pico-8 play session: no input (idle), after a click and taps of 🅾, ❎, 🅾+❎, 🅾 in the second before t = 0

[t = 6 s] idle ~6s (no d-pad/buttons)
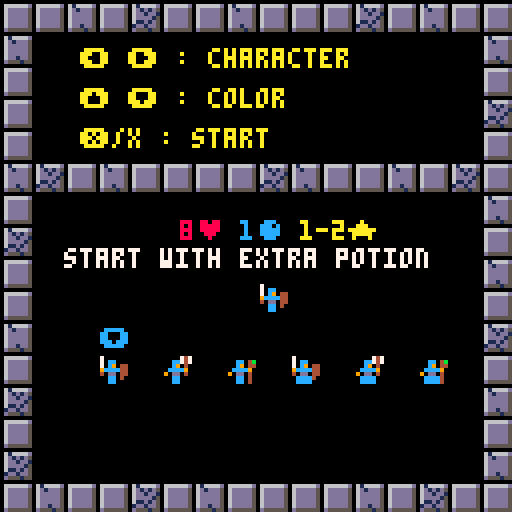
[t = 8 s] idle ~8s (no d-pad/buttons)
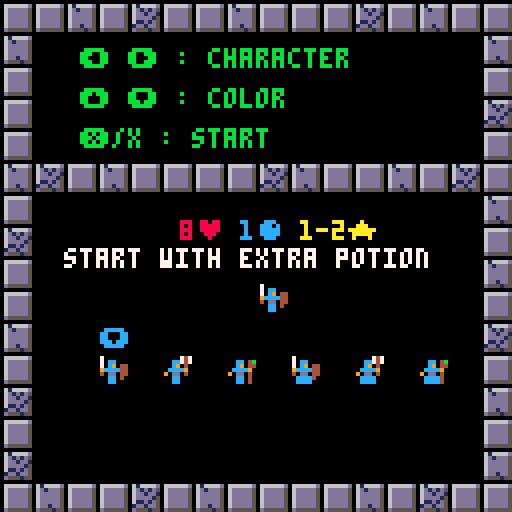

pico-8 cartridge
version 18
__lua__
-- fractured rogue  v1.0
-- by xanthus1@gmail.com

char = ' 0123456789abcdefghijklmnopqrstuvwxyz'..
	'♥:!+★▒⬅️🅾️?∧░%()⬆️⬇️➡️●🅾️❎-.\\⧗'

function lwrds(addr)
	wrd={}
	repeat
		local s=""
		local c=""
  repeat
 		s=s..c
 		c=sub(char,peek(addr),peek(addr))
 		addr+=1
 	until c=='∧' or c=='░'
 	add(wrd,s)
 until c=='░'
end

lwrds(0x1a00)
e_stats={}
for i=48,76 do
	e_stats[i]={}
	for j=1,6 do
		e_stats[i][j]=wrd[(i-48)*6+j]
	end
end
-- ranged enem 2nd spr
e_stats[92]=e_stats[76]
e_stats[80]=e_stats[54]

lwrds(0x3b00)
c_stats={}
num_items=25
for i=0,num_items do
	c_stats[i+1]={}
	for j=1,10 do
		c_stats[i+1][j]=wrd[i*10+j]
	end
end 

-- pallet
pals={}
for i=0,7 do
	pals[i+1]={}
	for j=0,2 do
		pals[i+1][j+1]=peek(0x008+i*64+j)	
	end
end

-- area defs
area_loc = 0x00c+3*64
areas = {}
for i=0,10 do
	areas[i+1]={}
	for j=0,3 do
		areas[i+1][j+1]=peek(area_loc+i*64+j)
	end
end

msgcolors={ 
		★=10,
		●=12,
		✽=14,
		🅾️=12,
		♥=8}
msgcolors["!"]=8

st_start=0
st_start_sel=1
st_game=2
st_menu=3
st_wait_dir=5
st_wait_sel=6
st_dead=7
st_end=8
state = st_start
actions = {}

wipe_screeny=0

dirs = {}
function makedir(v,x,y)
	d={}
	d.v=v
	d.x=x
	d.y=y
	add(dirs,d)
end
local l = makedir(0,-1,0)
local r = makedir(1,1,0)
local d = makedir(2,0,1)
local u = makedir(3,0,-1)

cartdata("xanthus_fractured_rogue")
hi=dget(0)

function _init()
	sfx(-1)
	music(1)
	state = st_start 
	wipe_screeny=0
	p1 = nil 
	objs = {}
	enems = {}
	items = {}
	efx = {}
	init_items()
	init_items2()
	near={}
	t=0
	ht=1 -- height timer (bob)
	score = 0
	board = {}
	area = 0
	brd_timer = 0
	msg = {"","","",""}
	loot=2
				
	menu=0
	choice=1
	choice_offset=1
	choices={}
	sub_menus={}
	my_items={}
	my_skills={}
	
	pstats_txt={
			{8,1,"1-2"},
			{7,2,"1-3"},
			{5,4,"1"}}
			
	skills = {12,13,14,15,26,27,28,29,30,31,40,41,42,43,44,45,46,81,82,85,86,87,88}
	add(sub_menus,my_skills)
	add(sub_menus,my_items)
	local c = {}
	c.text="close (z/🅾️)"
	c.mana=0
	c.utext=""
	c.num=-1
	c.cd=0
	c.maxcd=0
	c.act=function() end
	add_item(c)
	add_skill(c)
end

function init_game()
	t=0
	gen_board()
	make_player()
		
	-- update enem stats
	update_near()
	
	-- start w/ pot 
	local i = make_item(p1.x,p1.y,9)
	i.act()
	if(p_sel==1) i.act()
	i.die()

	-- wiz
	spells = {26,29,30,41,45,46}
	if p1.spr%16==2 then
		local rndspell=spells[ceil(rnd(#spells))]
		del(skills,rndspell) 
		local i = make_item(p1.x,p1.y,rndspell)
		i.act()
		i.die()	
	end
		
	msg[4] = "z/🅾️- open/close menu"
	msg[3] = "x/❎- wait 1⧗/select"
	msg[2] = "!escape the fractured!"
	msg[1] = "!dimension: start!"
end

function _update()
	if wipe_screeny>0 then
		wipe_screeny+=8
	end
	
	-- current choice selection
	local ch = choices[choice]
	
	if state==st_end then
		if btnp(5) and wipe_screeny==0 then
			wipe_screeny=1
		end		
		if wipe_screeny>=168 then
			state=st_start
			if score>hi then
				dset(0,score)
				hi=score
			end
			_init()
			wipe_screeny=0
			return
		end
		return
	end
	-- process actions/efx
	if(#efx>0 and p1.act) then
		p1.d=2
		return
	end
	if (p1!=nil) p1.d=max(p1.d-1,0)
	if p1 and p1.hp>0 then
 	for a in all(actions) do
   a()
 		del(actions,a)
		 return
 	end
 end
 
		
	-- hit button to start
	if state==st_start then
		if btnp(5) and wipe_screeny==0 then
			sfx(2)
			wipe_screeny=1
		end		
		if wipe_screeny>=168 then
			state=st_start_sel
			p_sel=1
			p_pal=1
			wipe_screeny=0
			return
		end
		return
	end
	
	-- select character
	if state==st_start_sel then
		if(btnp(0)) p_sel=max(1,p_sel-1) sfx(0)
		if(btnp(1)) p_sel=min(6,p_sel+1) sfx(0)
		if(btnp(2)) p_pal=max(1,p_pal-1) sfx(0)
		if(btnp(3)) p_pal=min(#pals,p_pal+1) sfx(0)
		if btnp(5) and wipe_screeny==0 then
			sfx(2)
			wipe_screeny=1
		end		
		if wipe_screeny>=168 then
			state=st_game
			music(0)
			init_game()
			wipe_screeny=0
			return
		end
		return
	end
	
	if state==st_wait_dir then
		-- loop until direction chosen
		local dir = -1
		if(btnp(0)) dir=0
		if(btnp(1)) dir=1
		if(btnp(2)) dir=2
		if(btnp(3)) dir=3
		if btnp(4) then
			state=st_game
			cancel()
			return
		end

		-- if direction chosen, do
		-- skill function
		if dir!=-1	then
			if inter(dir) then			
				p1.d=15
				if(ch.num==0) del(my_items,ch)
			end
			state=st_game
			inter=nil
		end
	end
	
	if state==st_wait_sel then
  if tgt==nil then
  	tgt={}
  	tgt.x=p1.x
  	tgt.y=p1.y
  	
  	-- make efx 
   tgt.efx=make_efx(p1.x,p1.y,140,4,true)
  end
  
  -- keep tgt in range
  local prev_x=tgt.x
  local prev_y=tgt.y
		if(btnp(0)) tgt.x=bound(prev_x-1)
		if(btnp(1)) tgt.x=bound(prev_x+1)
		if(btnp(2)) tgt.y=bound(prev_y-1)
		if(btnp(3)) tgt.y=bound(prev_y+1)
		if(abs(tgt.x-p1.x)+abs(tgt.y-p1.y)>sel_range) then
			tgt.x=prev_x
			tgt.y=prev_y
			message("! outside of range:"..sel_range)
		end
		
		tgt.efx.x=tgt.x
		tgt.efx.y=tgt.y
		if btnp(5) then
			-- only move on if successful
			-- selection
			if inter(tgt) then
				p1.d=15
				if(ch.num==0) del(my_items,ch)
				state=st_game
				inter=nil
				del(efx,tgt.efx)
				tgt=nil
			end
		end
		if btnp(4) then
			state=st_game
			p1.d=15
			inter=nil
			del(efx,tgt.efx)
			tgt=nil
			cancel()
			return
		end	
	end
	
	if state==st_game then
		for o in all(objs) do
			o.u()
		end
		
		-- open menu
 	if btnp(4) then
 		menu=1
 		state=st_menu
 		choices=my_skills
 		choice=1
 		choice_offset=1
 		return
 	end	
 	if p1.hp<=0 then
 		message("! you died !")
 		actions = {}
 		state=st_dead
			deadcirc=1
 		p1.die()
 		music(-1)
 		sfx(22)
 	end
	end
	
	if state==st_menu then
		menu_update()
		-- close menu
 	if btnp(4) then
 		state=st_game
 		menu=0
 	end	
	end
	
	if state==st_dead then
		if btnp(5) and wipe_screeny==0 and deadcirc>=40 then
			wipe_screeny=1
		end		
		if wipe_screeny>=168 then
			state=st_start
			if score>hi then
				dset(0,score)
				hi=score
			end
			_init()
			wipe_screeny=0
			return
		end
		return
	end

end

function menu_update()	
	-- up
	if btnp(2) then
		choice-=1
		
		-- loop to bottom
		if(choice<1) choice=#choices
	end
	-- down
	if btnp(3) then
		choice+=1
		
		--loop to top
		if(choice>#choices) choice=1
	end
	
	-- changing menu left/right
	if btnp(0) then
	 menu=1
	 choices = sub_menus[menu]
	 choice=1
	end
	if btnp(1) then
		menu=2
	 choices = sub_menus[menu]
		choice=1
	end
	if choice>choice_offset+3 then
		choice_offset+=1
	end
	if choice<choice_offset then
		choice_offset-=1
	end
	
	if btnp(5) then
		-- do action based on selection
		-- check cooldown	
		if ch.cd>0 then
			sfx(5)
		else
			use(ch)
			
			menu = 0
			-- if state wasn't changed by 
			-- skill, go back to game
			if state==st_menu then
				state=st_game		
			end
		end
	end
end

function _draw()
	if(state<st_game or state>st_dead) cls()

	if state==st_start then
		map()
		t+=1
		print("fractured rogue",33,15,7+(t%28)/4)
		print("❎ to start",46,85)
		print("hiscore:"..hi,46,110)

		for i=0,1 do
			spr(23+t%16/8,20+77*i,13)		
		end
		
		for i=2,13 do
			camera(4,sin(t%60/60+i/13)*2.5)
			map(i,16,i*8,40,1,10)
		end	
		camera()
	end
	if state==st_start_sel then
		map(32,0,0,0,16,16,0x1)
		t+=1
		print("⬅️ ➡️ : character",20,12,7+(t%28)/4)
		print("⬆️ ⬇️ : color",20,22)
		print("❎/x : start",20,32)
			
		local p =(p_sel-1)%3+1
		local s ={"♥","●","★"}
		for i=1,3 do
			print(pstats_txt[p][i]..s[i],30+i*15,55,msgcolors[s[i]])
		end
		if p_pal!=1 then
			for i=1,3 do
				pal(pals[1][i],pals[p_pal][i])
			end		
		end

		if(p==1) start_txt="start with extra potion"
		if(p==2) start_txt=""
		if(p==3) start_txt="start with random spell"
		
		print(start_txt,16,62,7)

		print("⬇️",9+p_sel*16,82,12)
		spr(ceil(p_sel/3)*16+(p_sel-1)%3,64,70)
		map(32,0,0,0,16,16,0x2)
		pal()
	end
	if state==st_end then
		print("you have escaped the",15,40,7)
		print("fractured dimension!",25,47,7)
		map(16,0)
		print("press ❎ to play again",15,90)
	end	
	
	if state>st_start_sel and state<st_end then
		draw_board()
		for o in all(objs) do
			draw_obj(o)
 	end
 	
 	for e in all(efx) do
 		draw_efx(e)
 		e.u()
 	end
 	
 	if menu>0 then
 		draw_menu()
 	end

		-- blinking arrows
 	if state==st_wait_dir then
			if ht%20/10>1 then
				for d in all(dirs) do
					for i=1,sel_range do
						spr(109+d.x+d.y*16,(bound(p1.x+i*d.x))*8,(bound(p1.y+i*d.y))*8)
					end
				end
			end
		end
	end
	
	if deadcirc and deadcirc<40 then
		circ(p1.x*8+4,p1.y*8+4,deadcirc/2,8)
		deadcirc+=1
 end
	
	if wipe_screeny>0 then
		for i=0,128 do
			if i<wipe_screeny then
				rectfill(60-i/2,60-i/2,68+i/2,68+i/2,14)
				rectfill(64-i/2,64-i/2,64+i/2,64+i/2,0)
			end
		end
	end
end

function draw_menu()
	rectfill(0,64,128,128,9)
	rectfill(2,66,125,125,0)
	
	print(">",4,61+(choice-choice_offset+1)*8,3)
	
	for i=choice_offset,min(choice_offset+5,#choices) do
		local ch = choices[i]
		spr(ch.spr,9,61+(i-choice_offset+1)*8-2)
		
		local choicecolor=7
		if ch.cd>0 or p1.mana<ch.mana	then
			choicecolor=8
		end

		local txt = ch.text
		if(ch.dmg and ch.dmg>0) txt=txt.." ★1-"..ch.dmg
		if(ch.mana>0) txt=txt.." ●"..ch.mana
		if(ch.maxcd>0) txt=txt.." cd:"..ch.maxcd
		if(ch.num>0) txt=txt.." ("..ch.num..")"
		print(txt,18,61+(i-choice_offset+1)*8,choicecolor)
	end
	ch = choices[choice]
	if ch.descr then
		rectfill(0,54,128,63,3)
		print(ch.descr,2,57,7)
	end
	if ch.cd>0 then
		rectfill(0,44,128,53,8)
		print("cooldown: "..ch.cd.."⧗",2,47,7)
	end
	
	-- different sub menus
	local item_txt = "items"
	local item_clr = 7
	local skill_txt = "skills"
	local skill_clr = 7
	if menu==1 then
		skill_txt = ">skills"
		skill_clr = 11
	end
	if menu==2 then
		item_txt = ">items"
		item_clr = 11
	end
	
	line(0,116,128,116,10)
	print(skill_txt,10,119,skill_clr)
	print(item_txt,54,119,item_clr)
end

function draw_board() 
	rectfill(96,0,128,128,0)
	rectfill(0,96,96,128,0)
	color(7)
	print("score:",99,2,7)
	print(score,99,9,7) 
	print("area "..area,99,18,7)
	print("lvl  "..p1.lvl,99,25,7)
	print("xp ",99,32,7)
	rectfill(108,33,123,35,1)
	rectfill(109,34,(p1.xp/(p1.lvl*2+3))*14+109,34,11)
	print("♥:"..p1.hp.."/"..p1.maxhp,97,41,8)	
	print("●:"..p1.mana.."/"..p1.maxmana,97,49,12)	
	print(d_rng(p1.dmg),97,57,10)	
	
	-- message area
	print(">",3,120,3)
	-- change based on message 
	for i=1,4 do
		local c=msgcolors[sub(msg[i],0,1)]
		-- if colors were not found
		-- change to white
		if(c==nil) c=7
		local xoff=5
		if(i==1) xoff=8
		print(msg[i],xoff,127-7*i,c)
	end	
	
	-- seperator line
	line(97,65,128,65,2)
	-- show nearby enem stats	
	for i=1,#near do
		local dy=(i-1)*18
		spr(near[i].spr,99,68+dy)
		print("♥:"..near[i].hp,108,69+dy,8)
		print(d_rng(near[i].dmg),99,78+dy,10)			
	end

	-- blue bg, black lines
	t+=2
	ht=(ht+1)%40
	if(t==9) t=0
	if(t==8) t=1
	for i=0,11 do
		line(i*8+t,0,i*8+t,95,1)
		line(0,i*8+t,95,i*8+t,1)
	end
	color(0)
	for i=0,11 do
		line(i*8,0,i*8,96)
		line(0,i*8,96,i*8)
	end	

	for i=0,12 do
		for j=0,12 do
			local y=j*8
			local x=i*8
			local b = board[j][i]
			-- bpit
			if b==1 then
				rectfill(x,y,x+8,y+8,1)
			else
				--blank
				if b==2 then
					rectfill(x,y,x+8,y+8,0)
				else
					--fire / water
					if b==5 or b==20 then
						spr(b,x+1-flr(ht/20),y,1,1,ht/20<1)
					else
						spr(board[j][i],x,y)
					end
				end
			end
		end
	end
end

function brd()
	return board[j][i]
end

function draw_obj(o)
	palt(0,true)	
	-- alt skins for player
	if o==p1 and p_pal!=1 then
		for i=1,3 do
			pal(pals[1][i],pals[p_pal][i])
		end
		spr(o.spr,o.x*8,o.y*8+ht/20)
		pal()
	else
		spr(o.spr,o.x*8,o.y*8+ht/20)
	end
end

function draw_efx(e)
	spr(e.spr,e.x*8,e.y*8,1,1)
end

function d_rng(d)
	if(d<=1) return "★:"..d
	return "★:1-"..d
end

function cancel()
	if(ch.num>-1) ch.num+=1
	ch.cd=0
	p1.mana+=ch.mana
	message("!cancelled")
end
-->8
-- make functions
-- defines objects

function make_player()
	p1 = make_obj()
	rndxy(0)
	p1.x=xx
	p1.y=yy
	p1.name = "you"
	p1.spr=ceil(p_sel/3)*16+(p_sel-1)%3
	rndxy(0)
	p1.maxhp=7
	p1.maxmana=2
	p1.dmg=3
	p1.lvl=1
	p1.xp=0
	p1.act=false
	p1.d=0
	p1.delay=0
	
	p1.efx(192,12)
	if p1.spr%16==2 then
		p1.maxmana=4
		p1.maxhp=5
		p1.dmg=1
	end
	if p1.spr%16==0 then
		p1.maxmana=1
		p1.maxhp=8
		p1.dmg=2
	end
	p1.hp=p1.maxhp
	p1.mana=p1.maxmana
	 	
	p1.u = function()
		p1.act=false
		-- movement
		nx = p1.x
		ny = p1.y
		if p1.delay>0 then -- delayed by web/swim
			enem_act()
			p1.delay-=1
			return
		end
		if p1.d>0 then -- input delay
			return
		end
		if btn(0) then
			nx= p1.x-1
		end
		if btn(1) then
			nx =p1.x+1
		end
		
		-- only move one dir
		if nx==p1.x  then
			if btn(2) then
				ny = p1.y-1
			end
			if btn(3) then
				ny = p1.y+1
			end
		end
					
		-- stand still
		if btnp(5) then
			sfx(0)
			message("wait 1⧗")
			enem_act()
			return 
		end
		
		-- no movement
		if nx==p1.x and ny==p1.y then
			p1.act=false
			return
		else
			p1.d=7
		end
				
		-- enemy collision
		local e = check_enemy(nx,ny)
		if e then
			-- don't move, attack!
			p1.act=true
			nx=p1.x
			ny=p1.y
			local dmg = rnddmg(p1.dmg)
			message("you hit "..e.name.." "..dmg.."♥")
			e.efx(128)
			hurt(e,dmg)		
		else				
			-- move 
			p1.act = mov_obj(nx,ny,p1)
		end
			
		-- enems act
		if p1.act then
			sfx(0)
			enem_act()
		end	
	end
	
	p1.addxp = function(xp)
		p1.xp+=xp
		message("gained "..xp.." xp!")
		
		-- level up
		if p1.xp/(p1.lvl*2+3)>=1 then
 		p1.xp-=p1.lvl*2+3
 		p1.lvl+=1
 		p1.maxhp+=1
   heal(p1,99)
 		-- mana on even levels
 		if(p1.lvl%2==0) p1.maxmana+=1
			charge(p1,99)
			
			-- increase dmg on odd
			if(p1.lvl%2==1) p1.dmg+=1
			message("★ you leveled up! ★")
		end
	end
end

function make_enemy(x,y,ty)
	local e = make_obj()
	if x!=nil then
		e.x=x
	 e.y=y
	end
	e.spr=48+flr(rnd(29))
	if ty then
		e.spr=ty
	end
	
	local s=e_stats[e.spr]

 e.name = s[1]
 e.hp=tonum(s[2])
 e.dmg=tonum(s[3])
 e.spd= tonum(s[4])
 e.xp=tonum(s[5])
 --e.tier = tonum(s[6]) 
 
 e.delay=0
 
 e.special = function() end 
 e.special2 = function() end 
 
	local name = e.name 
 if name=="spider" or name=="widow" then
 	e.special = function()
 		-- web
 		if(flr(rnd(2))==0 and board[e.y][e.x]==0) board[e.y][e.x]=6
 	end
 end
 if name=="demon" or name=="dragon" or e.name=="elemental" then
		e.burn=false
		e.special_t = 0
 	e.special = function()
 		-- fire / 5⧗
 		e.special_t+=1
 		if e.special_t>=5 and board[e.y][e.x]!=20 then
				board[e.y][e.x]=5
 		 e.special_t=0
 		end
 	end
 end
 if name=="cultist" then
 	e.special_t=0
 	e.special = function()
 		-- portal after 13⧗
 		if e.special_t<13 then
 			e.special_t+=1
 			if e.special_t==12 then
					message("✽ cultist opened portal")
 				make_spawner(e.x,e.y)
 			end
 		end
 	end
 end

 if name=="knight" then
 	e.def+=.15
 end
 
 -- stats for ranged enems
 e_stats["wizard"]={6,5,3,"bolted",80,54}
 e_stats["archer"]={2,5,2,"shot",92,76}
	local stats = e_stats[name]
 if stats then
 	e.special_t=stats[1] -- starts with blast
 	e.special= function()
 		-- shoot freq
 		if e.special_t<stats[1] then
 			e.special_t+=1
 		end
 		if e.special_t==stats[1] then
 			e.spr=stats[6]
 			if (e.x==p1.x or e.y==p1.y)
 				and get_dist(e,p1)>1 and  get_dist(e,p1)<=stats[2] then

					-- see if there is a wall in the way
					-- get direction
					local di=-1
					for d in all(dirs) do
						if sgnz(e.x-p1.x)==d.x 
							and sgnz(p1.y-e.y)==d.y then
							di=d.v
						end
					end

     local t = ranged(p1,e,di,stats[2])

    	if t!=nil and t.name==e.name then
						local d = rnddmg(stats[3])
						message(e.name.." "..stats[4].." you "..d.."♥")
						sfx(10)
						e.efx(136)
      p1.efx(160)
						hurt(p1,d) 
						e.spr=stats[5]
						e.special_t=0   	
						e.delay = 1 
    	end
 			end
 		end
 	end
 end
 if name=="cold slime" then
 	e.special_t = 1
 	e.special2 = function()
 		-- when hit by slime, frozen 1 turn
 		if e.special_t==1 and abs(e.x-p1.x)+abs(e.y-p1.y)<=1 then
 			p1.delay+=1 -- turn
 			p1.d=15 -- input delay
 			message("! frozen 1⧗ by slime")
 			e.special_t=0
 			p1.act=true
 		else
 			e.special_t=1
 		end
 	end
 end
 if name=="bat" or name=="fury bat" then
 	e.fly=true
 end
	if name=="ghost"or name=="banshee" then
		e.fly=true
		e.thru=true
	end
	if(name=="miner") e.thru=true
			
	e.act = function()				
		if e.delay>0 then
			e.delay-=1
			return
		end
		
		-- special actions
		e.special()
		
		-- delay can also be set
		-- during special
		if e.delay>0 then
			e.delay-=1
			return
		end
		
		-- attack when close enough
		local dx = abs(e.x-p1.x)
		local dy = abs(e.y-p1.y)
		
		if dx+dy==1 then
			-- attacking]
			local dmg = rnddmg(e.dmg)
			message(e.name.." hit you "..dmg.."♥")
			hurt(p1,dmg)
			p1.efx(160)
			e.special2()
		else	
			-- movement
			local step = path(e.x,e.y,p1.x,p1.y,e.fly,e.thru,e.burn)
				
			-- if no path valid path found
			-- try thru walls
			if e.x==step.x and e.y==step.y then
				step = path(e.x,e.y,p1.x,p1.y,fly,true)
			end
			-- miner move
			if e.name=="miner" and check_wall(step.x,step.y) then
				-- mine, don't move thru
				hit_wall(step.x,step.y,10)
			end
				
			mov_obj(step.x,step.y,e)			
			
		end
	end
		
	e.die = function()
		del(enems,e)
		del(objs,e)
		score+=100
		message(e.name.." killed")
		
		-- adds xp = (hp+dmg)/4
		p1.addxp(e.xp)
		e.efx(132)
		
		do_loot(e.x,e.y,1)
	end

	add(enems,e)
	return e
end

function make_item(x,y,s)
	local i = {}
	if x==nil then
		rndxy(0)
		x=xx
		y=yy
	end
	
	-- make a copy of the object
	tablecopy(item_list[s],i)
	
 i.u = function() end
	i.x=x
	i.y=y
	
	i.die = function()
		del(items,i)
		del(objs,i)
	end
	
	add(items,i)
	add(objs,i)
	
	return i 
end

function make_portal(x,y)
	local p = make_obj()
	p.x=x
	p.y=y
	p.t=0
	p.spr=7
	p.efx(136)
	
	p.act = function()
		if area==10 then
			music(1)
			state=st_end
			p1.act=false
			return
		end
		gen_board()
		
		-- update nearest enemy stats
 	update_near()
		p1.addxp(2)
		sfx(3)
		message("entered area: "..area)
		p1.x=x
		p1.y=y
		board[y][x]=0 -- land on blank
		
		-- delay enems 1 turn on new board
		for e in all(enems) do
			e.delay=1
		end
	end	
	
	p.u = function()
		p.t+=1
		p.spr=7+(p.t%20)/10
	end
	
	add(items,p)
	
	message("🅾️ exit portal opened!")
end

function make_spawner(x,y)
	local p = make_obj()
	p.x=x
	p.y=y
	p.t=0
	p.name="enemy portal"
	p.delay=10
	p.spr=23
	p.efx(176)
	
	-- needed for near stats
	p.hp=1
	p.dmg=0
	
	p.act = function()
		p.delay-=1
		if p.delay==0 then
			local e = make_enemy(p.x,p.y)
			update_near()
			p.die()
		end
	end	
		
	p.u = function()
		p.t+=1
		p.spr=23+(p.t%20)/10
	end
	
	p.die = function()		
		del(enems,p)
		del(objs,p)
		rndxy(0)
		make_spawner(xx,yy)
		
		if(p.hp<=0)	do_loot(p.x,p.y,1)
	end
	
	add(enems,p)
	
	message("✽ enemy portal opening")
end

function make_obj()
 local o = {}
 o.hp=0
 o.maxhp=0
 o.mana=0
 o.maxmana=0
 
 o.def=.05 -- 5% block 
 o.burn=true
 o.fly=false
 o.thru=false
 o.swim=false
 
 -- blank update by default
 o.u = function()
 end
   
 -- simple 4 frame efx
 o.efx = function(e,l,loop)
 	if(loop==nil) loop=false
 	if l==nil then
 		return make_efx(o.x,o.y,e,4,loop)
 	else
 		return make_efx(o.x,o.y,e,l,loop)
 	end
 end
  
 o.die = function()
 	del(objs,o)
 end
 
 add(objs,o)
	return o 
end

function make_efx(x,y,s,l,loop)
	local e = {}
	if(loop==nil) loop=false
	e.start=s -- starting 
	e.spr=s -- current
	e.len=s+l -- ending sprite
	e.t=0
	e.spd=1
	e.x=x
	e.y=y
	
	e.dir=false
	if(p1.x>e.x) e.dir=true
	
	e.u = function()
		-- increase timer
		e.t+=1
			
		-- increase frame based on spd
		if e.t>e.spd then
			e.t=0
			e.spr+=1
			
			-- if reached last frame, end
			if e.spr>=e.len then
				if loop then
					e.spr=e.start
				else	
					e.die()
				end
			end
		end
	end
	
	e.die = function()
		del(efx,e)
	end
	
	add(efx,e)
	return e
end

heal = function(o,h)
 	o.hp=min(o.maxhp,o.hp+h)
end

charge = function(o,m)
 	o.mana=min(o.maxmana,o.mana+m)
end


-->8
-- check functions for board

function check_wall(x,y)
	if (not check_bounds(x,y)) return false
	
	local v = board[y][x]
	return (v>=35 and v<=39)
		or (v>=112 and v<=116)
end

function check_bounds(x,y)
	return(bound(x)==x and bound(y)==y)
end

function check_pit(x,y)
	-- no pit out of bounds
	if not check_bounds(x,y) then
		return false
	end
	
	return board[y][x]==2
end


function check_item(x,y)
	local list={}
	for i in all(items) do
		if i.x==x and i.y==y then
			add(list,i)
		end
	end
	return list
end

function check_fire(x,y)
	if(bound(x)!=x or bound(y)!=y) return false
	return board[y][x]==5
end

function check_enemy(x,y)
	for e in all(enems) do
		if e.x==x and e.y==y 
			and e.spr!=25 and e.spr!=26 then
			-- spawners dont count
			return e
		end
	end	
	return nil
end

function check_free(x,y)
	return board[y][x]==0 and
		not check_enemy(x,y) and
		#check_item(x,y)==0 
end
-->8
-- helper functions
function dxdy_from_dir(dir)
	for d in all(dirs) do
		if d.v==dir then
			dx=d.x
			dy=d.y*-1
		end
	end
end

-- returns p with x/y coords
function path(sx,sy,ex,ey,fly,thru,burn)
	-- start with curr sq
	-- make a-star grid
	local q = {} -- queue
	local st = {} -- starting square
	
	local effort = 0
	
	st.x=sx
	st.y=sy
	st.h=abs(sx-ex)+abs(sy-ey) -- heuristic
	local astar={}
	for i=0,12 do
		astar[i]={}
		for j=0,12 do
			astar[i][j]=999
		end
	end
	astar[sy][sx]=0
	add(q,st)
	
	-- loop to fill astar grid
	while #q!=0 do
		-- give up after 10 checks
		effort+=1
		if(effort==10) return st
		
  -- dequeue 
		local n = q[1]
		del(q,n)
		
		--check in 4 directions
		-- add valid nodes
		
		-- cycle to vary first direction
		add(dirs,dirs[1])
		del(dirs,dirs[1])
		for d in all(dirs) do
			local sq ={}
			sq.x=n.x+d.x
			sq.y=n.y+d.y
			sq.h=abs(ex-sq.x)+abs(ey-sq.y)
			sq.prev=n
			
			local x=sq.x
			local y=sq.y
			
			-- if we found end, return
			-- the first step 
			if x==ex and y==ey then
				-- loop to find first step
				local sq_first_step = {}
				while sq.prev!=nil do
					sq_first_step.x=sq.x
					sq_first_step.y=sq.y
					sq = sq.prev
				end
				return sq_first_step
			end
			if check_bounds(x,y) 
			 and astar[y][x]==999 then
			 -- thru walls / fire 
				if (thru or not (check_wall(x,y) or (burn and board[y][x]==5)))
					and (fly or not check_pit(x,y))
					and not check_enemy(x,y) then					
				
					astar[y][x]=sq.h

					-- add to q (sorted by h)
					enqueue(q,sq)
				end
			end			
		end
	end
	-- didn't find path: return start
	return st
end

function enqueue(q,sq) 
	for i=1,#q do
		if q[i].h>sq.h then
			j = #q+1
			repeat
				q[j]=q[j-1]
				j-=1
			until j==i
			q[i]=sq
			return
		end
	end
	add(q,sq)
end

-- dmg is 1-d
function rnddmg(d)
	if (d==0) return 0
	return flr(rnd(d))+1
end

function enem_act()
	-- player cooldown
	for menu in all(sub_menus) do
		for c in all(menu) do
			if(c.cd>0)	c.cd-=1
		end
	end
	
	-- enemies move
	for e in all(enems) do
		local turns = flr(rnd(e.spd))+1
		for i=1,turns do
			add(actions,e.act)
		end
	end
	
	-- portal / spawner 
	-- appearance
	brd_timer-=1
	rndxy(0)
	if (brd_timer==0) make_portal(xx,yy)
	if(brd_timer==-10) make_spawner(xx,yy)
	
	-- update nearest enemy stats
	update_near()
end


function rndxy(r)
	local rr=12-r
 xx = flr(rnd(rr))
 yy = flr(rnd(rr))
 while not check_free(xx,yy) do
	 xx = flr(rnd(rr))
 	yy = flr(rnd(rr))
 end
end

function rndxy_box(r)
	free=false
	local try=0
	while not free and try!=15 do
		try+=1
		
		rndxy(r)
		free=true
		
		for i=0,2 do
			for j=0,2 do
				if board[yy+i][xx+j]!=0 then
					free=false				
				end
			end
		end
	end
end

function message(s)
	for i=4,2,-1 do
		msg[i]=msg[i-1]
	end
	msg[1]=s
end

function add_item(it)
	sfx(2)
	
	message("★ got "..it.text.."!")
	--update num/text if you already have
	for itt in all(my_items) do
		if itt.spr==it.spr then
			itt.num+=it.num
			it_text_u(itt)
			return
		end
	end
		
	itt={}
	tablecopy(it,itt)
	
	if #my_items==0 then
		add(my_items,itt)
	else
 	-- add to the bottom, above 'close'
 	add(my_items,my_items[#my_items])
  my_items[#my_items-1]=itt
 end
end

function it_text_u(itt) 
	for j=1,#itt.text do
		if sub(itt.text,j,j)=="(" then
			itt.text=sub(itt.text,1,j)..itt.num..")"
			return
		end
	end
end

function add_skill(sk)
	sfx(2)
	sk.cd=0
	
	if #my_skills==0 then
		add(my_skills,sk)
	else	
 	-- add to the bottom, above 'close'
 	add(my_skills,my_skills[#my_skills])
  my_skills[#my_skills-1]=sk
 end
 
 message("★ learned "..sk.text.."!")
end

function update_near()
 -- update stat info
	-- for 3 nearest enemies
	near = {}

	-- add all enems (not portals)
	for e in all(enems) do
		if(e.name!="enemy portal")	add(near,e)
	end
	while #near>3 do
		-- remove furthest
		local far=0
		local remove={}
		for e in all(near) do
			local dist = get_dist(e,p1)
			if dist>far then
				remove=e
				far= dist
			end
		end
		del(near,remove)
	end
end

-- function for ranged targeting
function ranged(source,ignore,dir,range)
	-- hit the closest one only
	close_dist=999
	local closest=nil
	for e in all(enems) do
		-- based on dir
		if (dir==0 and e.y==p1.y and e.x<source.x)
			or (dir==1 and e.y==p1.y and e.x>source.x)
			or (dir==2 and e.x==p1.x and e.y<source.y)
			or (dir==3 and e.x==p1.x and e.y>source.y) then
			local dist = get_dist(e,source)
			if dist<close_dist 
				and dist<=range then
				closest=e
				close_dist=dist
			end
		end				
	end
	
	-- test for walls
	local xx = source.x
	local yy = source.y
	dxdy_from_dir(dir)
	-- loop until range/ out of bounds, you found a wall, or the distance is 
	-- past an enemy you already found 
	while check_bounds(xx,yy) 
		and (abs(xx-source.x)+abs(yy-source.y)<close_dist)
		and (abs(xx-source.x)+abs(yy-source.y)<range) do 
		xx+=dx
		yy+=dy
		if check_wall(xx,yy) then
			closest = make_obj()
			closest.x = xx
			closest.y = yy
			closest.name= get_wall_type(xx,yy)
			closest.hp = 40-board[yy][xx]
			close_dist = get_dist(closest,source)
		end
	end
	
	return closest
end

-- x,y, range
function aoe(x,y,r)
	-- find all targets in range
	-- makes a square.
	local targets = {}
	for e in all(enems) do
		if abs(e.x-x)<=r and abs(e.y-y)<=r then
			add(targets,e)
		end
	end
	
	-- make wall targets
	for i=x-r,x+r do
		for j=y-r,y+r do
			if check_wall(i,j) then
				local wall = make_obj()
				wall.x=i
				wall.y=j
				wall.spr=8
				wall.name="wall"
				add(targets,wall)
				wall.die()
			end
		end
	end
	return targets
end

--returns true on a move/wall attack
function mov_obj(x,y,o)
	-- check for bounds
	if x!=bound(x) or y!=bound(y) then
		return false
	end
	
	-- check for walls
	if check_wall(x,y) and not o.thru then
		local	dmg = rnddmg(o.dmg)
		local wall = get_wall_type(x,y)
		-- text for player
		local destroyed=hit_wall(x,y,dmg)
		if o==p1 then
			if destroyed then
				message("broke "..wall)
			else
				message("you damaged "..wall.." "..dmg.."♥")
			end
		end
		
		make_efx(x,y,128,4)
		return true
	end
	
	-- pit
	if check_pit(x,y) then
		if o!=p1 then
			if not o.fly then
				message(o.name.." fell into pit")
		  hurt(o,999)
		 end
		else
			if not o.fly then
		 	return false
		 end
	 end
	end

	-- clear webs when leaving
	-- if not a spider
	if board[o.y][o.x]==6 and
		o.name!="spider" and
		o.name!="widow" then
		board[o.y][o.x]=0
	end
	
	-- web
	if board[y][x]==6 then
		o.delay=1
		message(o.name.." stuck 1⧗")
	end	
	
	-- move
	o.x=bound(x)
	o.y=bound(y)
		
	-- water/swim
	if not o.fly and board[y][x]==20 then
		if(o==p1)	sfx(4) -- sound for player
		o.delay=1
		message(o.name.." swam 1⧗")
		make_efx(x,y,168,4)
	end
	
	-- fire
	if board[y][x]==5 then
		if o.burn then
			local dmg = rnddmg(2)
			hurt(o,dmg)
			message(o.name.." burned for "..dmg.."♥")
			o.efx(184)
			board[y][x]=0 
		else
			if o.name=="you" then
				heal(p1,2)
				charge(p1,1)
				sfx(2)
				board[y][x]=0 
				message("★ amulet: +2♥ and 1●")
			end
		end
	end
	
 -- item pickup for player
 if o==p1 then
		local itz = check_item(x,y)
		for pickup in all(itz) do
			pickup.act()
			pickup.die()
			o.efx(136)
			-- amulet
			if(pickup.spr==15) p1.burn=false
		end
	end
	
	return true
end

function sgnz(n)
	if(n==0) return 0
	return sgn(n)
end

-- returns true if destroyed
function hit_wall(x,y,d)
	d = min(d,10) -- limit for logic below
	sfx(9)
	local v = board[y][x]
	if (v+d>39 and v+d<112)
		or (v+d>116) then
		board[y][x]=0
		-- ice->water
		if (v+d>116) board[y][x]=20
		return true
	end
	board[y][x]+=d
	return false
end

function bound(n)
	if(n<0) return 0
	if(n>11) return 11
	return n
end

function get_dist(o1,o2)
	return (abs(o1.x-o2.x)+abs(o1.y-o2.y))
end

function do_loot(x,y,l)
	loot-=l
	if loot<=0 and board[y][x]==0 then
		if rnd(1)<.25 and #skills>0 then
			-- 25% chance skill
			local rndskill=skills[ceil(rnd(#skills))]
			del(skills,rndskill) -- remove from game
			make_item(x,y,rndskill)
		else
			--75% potion
			make_item(x,y,9+flr(rnd(3)))
		end
		loot=3
	end
end

function get_wall_type(x,y) 
	if(board[y][x]<=39) return "wall"
	return "ice"
end

function tablecopy(a,b)
	for k,v in pairs(a) do
		b[k]=v
	end
end

hurt = function(o,d)
	if o.name=="wall" or o.name=="ice" then
		hit_wall(o.x,o.y,d)
		sfx(9)
		return
	end
	if rnd(1)<o.def and d!=999 then
		message("★ "..o.name.." blocked!")
		sfx(11)
		return
	end
	sfx(1)
	o.hp=max(0,o.hp-d)
	if o.hp==0 then
		if(o.die) o.die()
	end
end
-->8
-- board generation
function gen_board()
	-- reset
	objs = {}
	enems = {}
	items = {}
	add(objs,p1)
	area+=1
	
	for i=0,12 do
		board[i]={}
		for j=0,12 do
			board[i][j]=0
		end
	end
	
	-- #actions before portal
	brd_timer = 20
	
	--lines
	local j=0
	while j<2 do
	 rndxy(3)
	 for i=0,3 do
	 	board[yy][xx+i]=35
	 end
	 j+=1
	end
  		
	-- boxes
	for i=1,areas[area][1] do
		gen_struct()
	end
	
	-- pits
	for i=1,areas[area][2] do
		gen_box(2,2)
	end
	
	-- water
	for i=1,areas[area][3] do
		gen_box(2,20)
	end

	-- fire
	for i=1,areas[area][4] do
		gen_box(2,5)
	end
	
	-- fire
	rndxy(1)
	board[yy][xx]=5
	 
	-- more enemies later
	local num_enem=flr(area/4)+2
	for i=1,num_enem do
		rndxy(0)
		while check_wall(xx,yy) or
			check_pit(xx,yy) do
			rndxy(0)
		end
		if area==1 then
			make_enemy(xx,yy,flr(rnd(5))+48)
		else
			make_enemy(xx,yy)
		end
	end
	-- gold
	rndxy(0)
	make_item(xx,yy,4)
	--rnd potion odd floors
	if area%2==1 then
		rndxy(0)
		make_item(xx,yy,9+flr(rnd(3)))
	end
	-- rnd skill/3rd area
	if area%3==1 and #skills>0 then 
		rndxy(0)
		local rndskill=skills[ceil(rnd(#skills))]
		del(skills,rndskill) -- remove from game
		make_item(xx,yy,rndskill)
	end	
end

function gen_box(size,ty)
	rndxy_box(size)
	for i=yy,yy+size-1 do
		for j=xx,xx+size-1 do
			board[i][j]=ty
		end
	end
end

function gen_struct()
	rndxy_box(2)

	-- corners
 board[yy][xx]=37
 board[yy][xx+2]=37
 board[yy+2][xx]=37
 board[yy+2][xx+2]=37
 
 -- close one random side
 local x =0
 local y =1
 if flr(rnd(2))==0 then
 	x = 1
 	y = 0
 end 
 if flr(rnd(2))==0 then
 	x+=1
 	y+=1
 end
 board[y+yy][x+xx]=37
end
-->8
-- init items/skills

function init_choice(n)
	local s= c_stats[n]
	local c = {}
	c.cd=0
	c.spr=tonum(s[1])
	c.text=s[2]
	c.descr=s[3]
	c.dmg=tonum(s[4])
	c.mana=tonum(s[5])
	c.maxcd=tonum(s[6])
	c.ranged=sub(s[7],1,1)
	c.range=tonum(sub(s[7],2,2))
	c.num=tonum(s[8])
	c.utext=s[9]
	c.def=tonum(s[10])
	
	c.act2=function() 
		enem_act()
		return true
	end
	
	c.act=function()
		sel_range = c.range
		if c.ranged=="d" then
			state=st_wait_dir
		end
		if c.ranged=="t" then
			state=st_wait_sel
		end
		if c.ranged!="n" then
			-- sel is a dir or tgt point
			inter = function(sel)
				targets= {}
				if c.ranged=="d" then
			 	add(targets,ranged(p1,"t",sel,c.range))
			 else
			 	targets = aoe(sel.x,sel.y,1)
			 end
			
				if c.dmg>0 then
					sfx(1)
 				local dmg
 				if c.dmg=="d" then
 					dmg=p1.dmg
 				else
 				 dmg = rnddmg(c.dmg)
 				end
 				for t in all(targets) do
 					message(c.text.." hit "..t.name.." "..dmg.."♥")
 					hurt(t,dmg) 
 				end
 				if(#targets==0)	message(c.text.." missed")
 			end
 			return c.act2(sel,targets)
			end
		end
	end
	return c
end

-- init items based on
-- data from memory
function init_items()
	item_list ={}
	for i=0,num_items do
		local it= {}
		it.ch = init_choice(i+1)
		it.act = function() --pickup
			ch=it.ch
			if ch.mana<=0 and ch.spr!=27 then
				if ch.def>0 then
					p1.def+=ch.def
				end
				
				add_item(ch)
			else
				add_skill(ch)
			end
		end
		
		it.spr = it.ch.spr
		if(it.ch.mana!=0 or it.ch.spr==27) it.spr=25
		item_list[it.ch.spr] = it
	end
end

-- finalize item actions 
function init_items2()
	-- pots
	item_list[9].ch.act = function()
		heal(p1,4)
  p1.efx(144,6)
		sfx(2)
	end
	item_list[10].ch.act = function()
		charge(p1,2)
		manaefx()			
		sfx(2)			
	end
	item_list[11].ch.act = function()
		heal(p1,2)
		charge(p1,1)
  p1.efx(144,6)
		manaefx()		
		sfx(2)			
	end
	item_list[85].ch.act = function()
		p1.maxhp+=1
		p1.hp=p1.maxhp
  p1.efx(144,6)
		sfx(2)			
	end
	
	-- gold
	local i ={}
	i.spr=4
	i.act = function()
		score+=100
		xpbonus=ceil(area/2)
		message("★ picked up gold +"..xpbonus.." xp")
		p1.xp+=xpbonus
		sfx(2)
	end
	item_list[i.spr]=i
		
	--gust
	item_list[30].ch.act2 = function(dir)
		sfx(1)
		
		local power=3
		
	 closest = ranged(p1,"t",dir,power)
		
		dxdy_from_dir(dir)
		
		if closest!=nil then					
			-- push into hit or until power is gone
			message(closest.name.." pushed")
			power-=abs(closest.x-p1.x)+abs(closest.y-p1.y)-1
			repeat
				mov_obj(closest.x+dx,closest.y+dy,closest)
				power-=1
			until power==0
			closest.delay=1
		else
			-- ending coords if nothing hit
			closest= {}
			closest.x=p1.x+dx*power
			closest.y=p1.y+dy*power
		end
		
		-- clear fire / efx 
		-- p1<-->gust's end
		local gx = p1.x
		local gy = p1.y
		repeat
			gx+=dx
			gy+=dy
			if(check_fire(gx,gy)) board[gy][gx]=0
			make_efx(gx,gy,164,4)
		until gx==closest.x and gy==closest.y
		
		sfx(7) 
		p1.act=true
		enem_act()				
		return true
	end
	
	--freeze
	item_list[46].ch.act2 = function(sel,t)										
		sfx(1)
	 closest = t[1]				
		if closest then						
			message(closest.name.." is frozen 3⧗!")
			
			-- freeze nearby water
			for d in all(dirs) do
				if board[bound(closest.y+d.y)][bound(closest.x+d.x)]==20 then
					board[bound(closest.y+d.y)][bound(closest.x+d.x)]=112
				end
			end
			board[closest.y][closest.x]=112			
			
			closest.delay=3 --2 turns 	
			closest.efx(180)
		else
			message("freeze hit nothing")
		end
		enem_act()
		return true
	end
	
	-- fairy bolt
	item_list[41].ch.act2 = function(sel,t)
	 closest = t[1]				
		if closest and closest.dmg then
			closest.dmg-=1
			message(closest.name.." dmg -1")			
			closest.efx(176)
		else
			message("fairy bolt missed")
		end
		enem_act()
		return true
	end
	
	-- pickax
	item_list[43].ch.act2 = function(sel)	
		dxdy_from_dir(sel)
		local x = p1.x+dx
		local y = p1.y+dy
		
		if check_wall(x,y) then
			message("pickax broke wall")
   board[y][x]=0
   do_loot(x,y,2)
			sfx(1)
			make_efx(x,y,128,4)
		else
			enem_act() -- only if hit enem			
		end
		return true
	end	
	
	-- spinslice
	local i={}
	i.spr=25
	i.act = function()
		local c = init_choice(8)
		c.act = function()	
			targets = aoe(p1.x,p1.y,1)
			local dmg = rnddmg(p1.dmg)
			for t in all(targets) do
				hurt(t,dmg)
				message("you hit "..t.name.." "..dmg.."♥")
				t.efx(128,4)
				sfx(1)
			end	
			enem_act()
		end	
  add_skill(c)
	end
	item_list[13]=i
	
	-- teleport
	item_list[28].ch.act2 = function(sel)		
		if check_enemy(sel.x,sel.y) or check_pit(sel.x,sel.y) or check_wall(sel.x,sel.y) then
			message("! please choose open space")
			return false
		end
						
		sfx(3)

		p1.efx(176)
		mov_obj(sel.x,sel.y,p1)				
		p1.efx(176)
		
		enem_act()
		return true
	end	
	
	-- scroll blink
	item_list[87].ch.act2 = item_list[28].ch.act2

	-- scroll haste
	item_list[88].ch.act = function()
		for e in all(enems) do
			e.delay=3
			sfx(12)
		end
	end
 
 -- polymorph
	item_list[31].ch.act2 = function(sel)
		local e = check_enemy(sel.x,sel.y)
		if not e then
			message("! please choose enemy")
			return false
		end
						
		sfx(3)
		new = make_enemy(sel.x,sel.y)
		del(enems,e)
		del(objs,e)
		-- enem doesn't move while changing
		new.delay=2 				
		
		new.efx(176)
  p1.delay=1 -- lets enemies act again
  
		return true
	end
 
 -- build
	item_list[27].ch.act2 = function(sel)				
		if check_enemy(sel.x,sel.y) or check_wall(sel.x,sel.y) then
			message("! please choose open space")
			return false
		end
						
		sfx(3)
		board[sel.y][sel.x]=35
		
		enem_act()
		return true
	end	
	
		
	-- bombs
	item_list[44].ch.act2 = function(sel)											
		enem_act()
		sfx(8)
		return true
	end
	
	-- scrl:meteor
	item_list[81].ch.act2 = function(sel)											
		enem_act()
		sfx(8)
		return true
	end
	 
 -- flood
	item_list[29].ch.act2 = function(sel,targets)						
		local x=sel.x
		local y=sel.y
						
		sfx(7)
		for i=-1,1 do
			for j=-1,1 do
				local bx = bound(x+i)
				local by = bound(y+j)
				if(not check_wall(bx,by)) board[by][bx]=20
			end
		end
				
		for t in all(targets) do
			hurt(t,1)
			message("you hurt "..t.name.." 1♥")
		end	
		
		enem_act()
		return true
	end
end

function has_mana(m)
	if p1.mana<m then
		message("! not enough mana")
		p1.d=15
		sfx(5)
		state=st_game
		menu=0
		return false
	end
	return true
end

function use(c)
	c.cd=c.maxcd
	
	if (not has_mana(c.mana)) return
	p1.mana-=c.mana
	
	if(c.utext!="") message(c.utext)
	
	-- only decrease certain items
	if c.num>0 then
		c.num-=1
		it_text_u(c)
	end
	
	c.act()
	if(not inter and c.num==0) del(my_items,c)
end 

function manaefx()
	for d in all(dirs) do
		make_efx(p1.x+d.x,p1.y+d.y,152,6)
	end
end
__gfx__
0000000000000000c0d09000d707c787000000000000000000000000000000000000000000000000000000000000000000000000000000000000000000000000
0000000000000000d0c0e00077777777000000000000000006007006000ccc00000aaa0000004000000440000000000000040000000677000000000000000cc0
000000000000000020e040000000000000000000000000000060706000caaac000accca00006060000600600000444000006400000065770000000000000c00c
00000000000000003040f00040300000000a0000000080000006760000caaac000accca000068600006c760000600060006004000006057700aaaa70000c000c
000000000000000090c0400030401000009ba900000090000777077700caaac000accca000688760006cc600006bb760069994970006005700aaaaa000c0000c
00000000000000006050b000402040000aaa98a00009a8000006760000caaac000accca000688860006cc600006bbb600060040000444057009aaaa000c0a0c0
000000000000000050d08000302000100ac9aaa0008aa9000060706000caaac000accca000066600000660000006660000064000000200500009aa00000a9a00
0000000000000000b0b0b0003020002000000000089aa98006007006000ccc00000aaa000000000000000000000000000004000000020500000090000000a000
00000000000000000000000030201010000000000000000000000000000000000000000000000000000000000000000000000000000000000000000000000000
070000000000074700000000205030000000000000000000000000000ee000de0dd000ed0470007400000000000440000ee000de000000000000000000000000
070cc000000cc747000cc04b302010100c00c0000880880000ccc0000dde0de00eed0ed00477677400000cc0066446600dde0de00000000000007770000e0e00
070c9044000c9040000c9044205010200c6cc6cc088888000ccc0c00000dde00000eed0004776774000dc67c06644660000dde000c00c000000755700ee5e5ee
09cccc4400cccc9000cccc90203010400cc6cc6c088888000ccccc0000edd00000dee000047767740dd6677c0dd44dd000edd0000c6cc6c00075000005575755
040dd044090dd040090dd040777777770ccccccc008880000ccccc000ed0edd00de0dee004476744000dc67c000440000ed0edd00cc6cc60007500000edd5dde
000cc040000cc000000cc040000000000ccccccc0008000000ccc000ed000ee0de000dd00004440000000cc000044000ed000ee00cccccc00007505000edede0
000cc000000cc000000cc040000000000ccccccc00000000000000000000000000000000000000000000000000044000000000000000000000000000000e0e00
00000000000000000000000000000000000000000000000000000000000000000000000000000000000000000000000000000000000000000000000000000000
0700000000000747000000000666666d0616666d0616666d0616666d0616661d0000000000000000000000000000000000000a00000000000c00c00c00000000
070cc000000cc747000cc04b06ddddd506d1ddd506d1ddd506d1d1d506d1d1d50656765000000ee000aa00aa00077700000040000000088000cc7cc0660cc066
070c9044000c9040000c904406ddddd506ddddd506ddddd106dd1dd1061d1dd1076567600002ef7e000a55a00000067000006000000289a800c060c0776c9677
09cccc4400cccc9000cccc9006ddddd506ddddd506dddd1506dddd1501dddd1500765600022ff77e000667700000046700055d0002299aa80c76667c079cc970
040dd044090dd040090dd04006ddddd506ddddd5061dddd50611d1d50611d1d1006765000002ef7e0056006500004006002555d0000289a800c060c0000dd000
00cccc4000cccc0000cccc4006ddddd506dd1dd501dd1dd501dd1dd501dd1d150056760000000ee00056006500040006002555d00000088000cc7cc0000cc000
00cccc0000cccc0000cccc400d5555550d5551550d5551550d5551550d5151550000000000000000000000000040000000025500000000000c00c00c00000000
0000000000000000000000000000000000bbbb0000000000000000000000000000000000000000000000000000000000004a4a40000000000000000000000700
000000000000000000000000000000000b3003b000505000008000bb0070070000000000000000440000000000d0d00004a000a0020000d00000000000500070
00000000000000000000000000077000b30000b0505050500008804b0079978000077700000bb04460006006d0d0d0d04a000a4000220ded0000000000055070
000bb000000505000003300000078000b0000bb0555555500008f044000998a800787800000bb040d6000767ddd8ddd0a0000400002e00d0000c700000059070
000bb00005575755003bb30007767770b0b07b70005550000f8888f009922990007777000bb22bb00d66666500d8d00040407470e2222e0000ccc70000055590
00b22b0000dd5dd003b3bb30000670000b00bbb0575557500008804000022000007777000002204000666600d7ddd7d00a004440002200000cc1cc7000055040
00022000000d0d00036bbb3000700700000008005075705000888840009009000077770000b00b0000600600d07d70d000000800022220000c6cc1c000555500
00b00b0000000000003bb30000700700000080800500050000888840009009000707070000b00b00006706700d000d00000080800222200000cccc0000555500
00000000000000000008000000200200000000000000000007002200005507700000000000000000033333300c00c000000000000000000000000000eeeeeeee
0000667008000070000880000020026000000a000000000070028e800587870700333000000000003b3bbb6300c00c00003064000006560000000046eeeeeeee
00b6040608660767008988000008986600000400000000002002ee000577040000073700007007003bbbbbb3000ccc000006304000086800000ff046ee8ee8ee
00bb040000640070008999800009906000bbddd000080800200022000055040003033000007aa7003bb6b3b30cc8c8000063800400566660000ff046eeeeeeee
bb22bb006666664008a9a9804444406000bbddd00887878822222200005777003b33ba90000aa00033bbb6b3c0cccc0008333384060566050ff22ff0eeeeeeee
002204000066004008a9a980444444400022bb00002282202222222000550400bb3bb99800a22a003bb3bbb300cccc00006330040006650000222240eeeeeeee
0b00b00006006000089999804004006000220000000202002020200705550400033b3088000220003b6bb3b300cccc00003633400060005000222200eeeeeeee
0b00b0000600600000888800400400600b00b0000000000070707000555504003330300000a00a00033333300c0c0c00003364000050006000f00f00eeeeeeee
00000000000000000000000000000000000000000000000000000000000000000000000000000000000000000000000000000000000000000020000000000000
008000660fffff0000000067000000000000000000004000000076000fffff000fffff00000ccc0000008800000099000030040000007000e000220000000000
0008804604fffff00000cc460000000000004b00000606000006007004fffff004fffff000007c700008787000097970000330400007c7000002cc2000000000
0008f04404f828f0000004c00000000000004000000676000070000604fedef004f99ff00cc0cc00088088800990999000038004007ccc700ee2cc2000055000
0f8888f000fffff0000040c00070049900088e000006e6000060000700fffff000faaaf0cddccda9822882a9922992a80833338407c0c0c7edde220200566500
0008804000ff82f00004000000074444008888e00006e6000007006000ffedf000ff99f00ddcdd880228228802292288000330040000c000edde000005667650
0088884000fffff0004000000050022400288880000060000004007000fffff000fffff000ccdc000088280000992900003333400000c0000ee00020056d6650
00888840000fffff0400000000000000000288000000000000040006000fffff000fffffcccc0c00888808009999090000333400000000000000e00000566500
00000000000000000000000000000000000000000000000000000000000000000000000000000000000000000000000000000000000000000000000000000000
0aaaaaa90a1aaaa90a1aaaa90a1aaaa90a1aaa190099aaa000000550000000000000000000ccc000008880000099900000007000000000000000700000000000
0a9999940a9199940a9199940a9191940a9191940944444a0000500500000000000000000007c70000078700000797000007c000000000000000c70000000000
0a9999940a9999940a9999910a9919910a191991094414490005000500000000000000000c0cc0000808800009099000007c00000000000000000c7000000000
0a9999940a9999940a9999140a9999140199991402221222005000050000000000000000cdccda9082882a9092992a9007ccccc00000000000ccccc700000000
0a9999940a9999940a1999940a1191940a11919102444442005070500000000000000000ddcdd9982282299822922998007c00000000000000000c7000000000
0a9999940a991994019919940199199401991914024444420007870000000000000000000ccdc08808828088099290880007c000000000000000c70000000000
094444440944414409444144094441440941414402222222000070000000000000000000ccc0c000888080009990900000007000000000000000700000000000
00000000000000000000000000000000000000000000000000000000000000000000000000000000000000000000000000000000000000000000000000000000
0777777c0717777c0717777c0717777c0717771c0000000005565565051655650516556505165565051655150000000000000000000000000000000000000000
076c6cc107616cc107616cc1076161c1076161c100000000066666660661666606616666066161660661616600000000000000000000c0000000000000000000
07c6ccc107c6ccc107c6ccc107c61cc107161cc100000000056556550565565505655651056516510515165100000000000000000000c0000000000000000000
076cccc1076cccc1076ccc11076ccc11016ccc11000000000666666606666666066666160666661601666616000000000000000007c0c0c70000000000000000
07ccccc107ccccc1071cccc10711c1c10711c1c10000000006556556065565560615655606116156061161510000000000000000007ccc700000000000000000
07ccccc107cc1cc101cc1cc101cc1cc101cc1c1100000000066666660666166601661666016616660166161600000000000000000007c7000000000000000000
0c1111110c1111110c1111110c1111110c1111110000000005565565055651650556516505565165055151650000000000000000000070000000000000000000
00000000000000000000000000000000000000000000000000000000000000000000000000000000000000000000000000000000000000000000000000000000
0000000000000000000000000000000000000000000000000000000000008800000000000000000000000000000aa00000000000000000000000000000000000
00000000000000000070000700700007000000000000000000008800000888800000000000000000000aa00000a00a0000700007007000070000000000000000
000000000007007000070070000500500000000000008800000888800088008800000000000aa00000aaaa000a0000a0000c00c0000c00c00007007000070070
0000770000007700000055000000000000008800000800800088008800880088000aa00000aaaa000aa00aa00a0000a000000000000000000000cc000000cc00
0000770000007700000055000000000000008800000800800088008800880088000aa00000aaaa000aa00aa00a0000a000000000000000000000cc000000cc00
000000000007007000070070000500500000000000008800000888800008888000000000000aa00000aaaa0000a00a00000c00c0000c00c00007007000070070
00000000000000000070000700700007000000000000000000008800000088000000000000000000000aa000000aa00000700007007000070000000000000000
00000000000000000000000000000000000000000000000000000000000000000000000000000000000000000000000000000000000000000000000000000000
00000000000000000000000000000000000000000000000000000000000000000000000000000000000000000000000000000000000000000000000000000000
0000000000000000000000000000000000000000000000000000000000000000000ccc0000000000000ccc0000000000000ccc0000000000000ccc0000000000
008808800000000000880880000000000088088000000000008808800000000000ccc0c00000000000ccc0c00000000000ccc0c00000000000ccc0c000000000
008808800000000000880880000000000088088000000000008808800000000000ccccc00000000000ccccc00000000000ccccc00000000000ccccc000000000
008888800000000000888880000000000088888000000000008888800000000000ccccc00000000000ccccc00000000000ccccc00000000000ccccc000000000
0008880000000000000888000000000000088800000000000008880000000000000ccc0000000000000ccc0000000000000ccc0000000000000ccc0000000000
00008000000000000000800000000000000080000000000000008000000000000000000000000000000000000000000000000000000000000000000000000000
00000000000000000000000000000000000000000000000000000000000000000000000000000000000000000000000000000000000000000000000000000000
00000000000000000000000000007700000000000000000000000000000055000000000000000000000000000000000000000000000000000000000000000000
00000000000000000000770000070070000000000000000000007700000500700000000000000000000000000000000000000000000000000000000000000000
00000000000077000007777000700007000000000000000000075570000000070000000000000000000000000000000000000000000000000000000000000000
0000770000077770007700770070000700000700000005500075000000000007000000000000000000c0000c00c0000c00000000000000000000000000000000
000077000007777000770077007000070000070000077750007500000000000000000000000c00c0007c00c70070000700000000000000000000000000000000
00000000000077000007777000070070000000000000770000075000000000000000cc000007cc70000700700000000000000000000000000000000000000000
00000000000000000000770000007700000000000000000000007500000000000000770000007700000000000000000000000000000000000000000000000000
00000000000000000000000000000000000000000000000000000000000000000000000000000000000000000000000000000000000000000000000000000000
0000000000000000000000000000ee00000000000000000000000000000cc0000000000000000000000000000000000000000000000000000000000000000000
00000000000000000000ee00000e00e00000000000000000000cc00000c00c0000000000000000000080000800a0000a00000000000000000000000000000000
000000000000ee00000eeee000e0000e00000000000cc00000cccc000c0000c00000000000080080000a00a00000000000000000000000000000000000000000
0000ee00000eeee000ee00ee00e0000e000cc00000cccc000cc00cc00c0000c0000088000000aa00000000000000000000000000000000000000000000000000
0000ee00000eeee000ee00ee00e0000e000cc00000cccc000cc00cc00c0000c0000088000000aa00000000000000000000000000000000000000000000000000
000000000000ee00000eeee0000e00e000000000000cc00000cccc0000c00c000000000000080080000a00a00000000000000000000000000000000000000000
00000000000000000000ee000000ee000000000000000000000cc000000cc00000000000000000000080000800a0000a00000000000000000000000000000000
00000000000000000000000000000000000000000000000000000000000000000000000000000000000000000000000000000000000000000000000000000000
0000000000000000000000000000ee000000000000000000000000000000ee000000000000000000000000000000ee0000000000000000000000000000000000
00000000000000000000ee00000e00e000000000000000000000ee00000e00e000000000000000000000ee00000e00e000000000000000000000000000000000
000000000000ee00000eeee000e0000e000000000000ee00000eeee000e0000e000000000000ee00000eeee000e0000e00000000000000000000000000000000
0000ee00000eeee000ee00ee00e0000e0000ee00000eeee000ee00ee00e0000e0000ee00000eeee000ee00ee00e0000e00000000000000000000000000000000
0000ee00000eeee000ee00ee00e0000e0000ee00000eeee000ee00ee00e0000e0000ee00000eeee000ee00ee00e0000e00000000000000000000000000000000
000000000000ee00000eeee0000e00e0000000000000ee00000eeee0000e00e0000000000000ee00000eeee0000e00e000000000000000000000000000000000
00000000000000000000ee000000ee0000000000000000000000ee000000ee0000000000000000000000ee000000ee0000000000000000000000000000000000
21a1d0714191f250f230f230f230f230f2d0c0f1f250f230f230f230f230f2e171418101f260f230f230f230f230f2e161017101f1a191f260f230f230f230f2
30f2e191c06101f250f240f230f230f230f2e1b141f001d1f250f230f230f230f230f2224152c0d1f0f250f230f230f240f240f2f00181a191f280f240f230f2
40f240f22131a1e1f1f260f230f230f240f240f2a1d1e0f260f240f230f230f230f222a17111f260f240f240f240f240f22241f0a122f250f270f230f240f240
f2e0a1d0d1c0f250f260f230f240f240f2e00271f141e1f1f260f230f230f230f240f2e0a171f010e171418101f270f230f230f240f240f291419151c0f260f2
60f230f250f240f281419101d1f260f230f230f230f230f26191412131f1f2b0f250f230f250f240f2017101810191f1c071f260f260f230f240f240f2e00191
f1c002d1f2a0f250f230f250f240f2d0a181d001d1f250f270f230f240f240f21102d14210d0c0f1f250f240f240f240f240f2b2c2d2e2f25020f270f230f230
70f260f2f001c0f131f2b0b0f2b0b0f230f24020f260f2f0d1c021a191f23070f270f230f23020f260f211c0e1f1104181b1f250f230f250f240f240f2d04121
10e171418101f23050f250f230f2a0f260f2d0c091e1310101f260f240f240f250f240f2c0d1e03101d1f260f230f230f240f240030000000000000000000000
00000000000000000000000000000000000000000000000000000000000000000000000000000000000000000000000000000000000000000000000000000000
00000000000000000000000000000000000000000000000000000000000000000000000000000000000000000000000000000000000000000000000000000000
00000000000000000000000000000000000000000000000000000000000000000000000000000000000000000000000000000000000000000000000000000000
00000000000000000000000000000000000000000000000000000000000000000000000000000000000000000000000000000000000000000000000000000000
00000000000000000000000000000000000000000000000000000000000000000000000000000000000000000000000000000000000000000000000000000000
00000000000000000000000000000000000000000000000000000000000000000000000000000000000000000000000000000000000000000000000000000000
00000000000000000000000000000000000000000000000000000000000000000000000000000000000000000000000000000000000000000000000000000000
00000000000000000000000000000000000000000000000000000000000000000000000000000000000000000000000000000000000000000000000000000000
00000000000000000000000000000000000000000000000000000000000000000000000000000000000000000000000000000000000000000000000000000000
00000000000000000000000000000000000000000000000000000000000000000000000000000000000000000000000000000000000000000000000000000000
00000000000000000000000000000000000000000000000000000000000000000000000000000000000000000000000000000000000000000000000000000000
00000000000000000000000000000000000000000000000000000000000000000000000000000000000000000000000000000000000000000000000000000000
00000000000000000000000000000000000000000000000000000000000000000000000000000000000000000000000000000000000000000000000000000000
00000000000000000000000000000000000000000000000000000000000000000000000000000000000000000000000000000000000000000000000000000000
00000000000000000000000000000000000000000000000000000000000000000000000000000000000000000000000000000000000000000000000000000000
00000000000000000000000000000000000000000000000000000000000000000000000000000000000000000000000000000000000000000000000000000000
__gff__
0000000000000000000000000000000002020200000000000000000000000000020202010101010100000000000000000000000000000000000000000000000000000000000000000000000000000000000000000000000000000000000000000000000000000000000000000000000001000000000000000000000000000000
0000000000000000000000000000000000000000000000000000000000000000000000000000000000000000000000000000000000000000000000000000000000000000000000000000000000000000000000000000000000000000000000000000000000000000000000000000000000000000000000000000000000000000
__map__
2323242326232324232323262324232323232323232323232323232323232323232324232623232423232326232423230000000000000000000000000000000000000000000000000000000000000000000000000000000000000000000000000000000000000000000000000000000000000000000000000000000000000000
2400000000000000000000000000002423141414000000000000000000000023240000000000000000000000000000240000000000000000000000000000000000000000000000000000000000000000000000000000000000000000000000000000000000000000000000000000000000000000000000000000000000000000
2300000000000000000000000000002323141414002323232323000000000023230000000000000000000000000000230000000000000000000000000000000000000000000000000000000000000000000000000000000000000000000000000000000000000000000000000000000000000000000000000000000000000000
2323262324232323232624232324232623141400002314071423000000000023230000000000000000000000000000260000000000000000000000000000000000000000000000000000000000000000000000000000000000000000000000000000000000000000000000000000000000000000000000000000000000000000
2300000000000000000000000000002323000000000000000000000000000023230000000000000000000000000000230000000000000000000000000000000000000000000000000000000000000000000000000000000000000000000000000000000000000000000000000000000000000000000000000000000000000000
2400000000000000000000000000002323000000000000000000000000000023242623242323232326242323242326230000000000000000000000000000000000000000000000000000000000000000000000000000000000000000000000000000000000000000000000000000000000000000000000000000000000000000
2300000000000000000000000000002423000000000000000000000000000000230000000000000000000000000000240000000000000000000000000000000000000000000000000000000000000000000000000000000000000000000000000000000000000000000000000000000000000000000000000000000000000000
2600000000000000000000000000002323000000000000005300000000000000260000000000000000000000000000230000000000000000000000000000000000000000000000000000000000000000000000000000000000000000000000000000000000000000000000000000000000000000000000000000000000000000
2300000000000000000000000000002423000000002000000010000000000023230000000000000000000000000000240000000000000000000000000000000000000000000000000000000000000000000000000000000000000000000000000000000000000000000000000000000000000000000000000000000000000000
2300000000000000000000000000002323000000005300050000540000000023230000000000000000000000000000230000000000000000000000000000000000000000000000000000000000000000000000000000000000000000000000000000000000000000000000000000000000000000000000000000000000000000
2400000000000000000000000000002623000000000011002254000000000023240000000000000000000000000000260000000000000000000000000000000000000000000000000000000000000000000000000000000000000000000000000000000000000000000000000000000000000000000000000000000000000000
2300000000000000000000000000002323000000000000000000000000000423230000100011001200200021002200230000000000000000000000000000000000000000000000000000000000000000000000000000000000000000000000000000000000000000000000000000000000000000000000000000000000000000
2600000000000000200000000000002423000000000000000000000000040423260000000000000000000000000000240000000000000000000000000000000000000000000000000000000000000000000000000000000000000000000000000000000000000000000000000000000000000000000000000000000000000000
2300000000000000000000000000002323232323232300002323232323232323230000000000000000000000000000230000000000000000000000000000000000000000000000000000000000000000000000000000000000000000000000000000000000000000000000000000000000000000000000000000000000000000
2300000000000000000000000000002400000000000000000000000000000000260000000000000000000000000000240000000000000000000000000000000000000000000000000000000000000000000000000000000000000000000000000000000000000000000000000000000000000000000000000000000000000000
2324262324232300000026242323232600000000000000000000000000000000232423232623242323232324232623230000000000000000000000000000000000000000000000000000000000000000000000000000000000000000000000000000000000000000000000000000000000000000000000000000000000000000
0000000000000000470000000000000000000000000000000000000000000000000000000000000000000000000000000000000000000000000000000000000000000000000000000000000000000000000000000000000000000000000000000000000000000000000000000000000000000000000000000000000000000000
0000000000000048004600000000000000000000000000000000000000000000000000000000000000000000000000000000000000000000000000000000000000000000000000000000000000000000000000000000000000000000000000000000000000000000000000000000000000000000000000000000000000000000
0000300032003400360038003a00000000000000000000000000000000000000000000000000000000000000000000000000000000000000000000000000000000000000000000000000000000000000000000000000000000000000000000000000000000000000000000000000000000000000000000000000000000000000
000000310033003500370039003d000000000000000000000000000000000000000000000000000000000000000000000000000000000000000000000000000000000000000000000000000000000000000000000000000000000000000000000000000000000000000000000000000000000000000000000000000000000000
0000000000000000000000000000000000000000000000000000000000000000000000000000000000000000000000000000000000000000000000000000000000000000000000000000000000000000000000000000000000000000000000000000000000000000000000000000000000000000000000000000000000000000
0000000000000000000000000000000000000000000000000000000000000000000000000000000000000000000000000000000000000000000000000000000000000000000000000000000000000000000000000000000000000000000000000000000000000000000000000000000000000000000000000000000000000000
0000000000000000000000000000000000000000000000000000000000000000000000000000000000000000000000000000000000000000000000000000000000000000000000000000000000000000000000000000000000000000000000000000000000000000000000000000000000000000000000000000000000000000
0000000000000000000000000000000000000000000000000000000000000000000000000000000000000000000000000000000000000000000000000000000000000000000000000000000000000000000000000000000000000000000000000000000000000000000000000000000000000000000000000000000000000000
0000000000000000000000000000000000000000000000000000000000000000000000000000000000000000000000000000000000000000000000000000000000000000000000000000000000000000000000000000000000000000000000000000000000000000000000000000000000000000000000000000000000000000
0000000000000000000000000000000000000000000000000000000000000000000000000000000000000000000000000000000000000000000000000000000000000000000000000000000000000000000000000000000000000000000000000000000000000000000000000000000000000000000000000000000000000000
0000000000000000000000000000000000000000000000000000000000000000000000000000000000000000000000000000000000000000000000000000000000000000000000000000000000000000000000000000000000000000000000000000000000000000000000000000000000000000000000000000000000000000
0000000000000000000000000000000000000000000000000000000000000000000000000000000000000000000000000000000000000000000000000000000000000000000000000000000000000000000000000000000000000000000000000000000000000000000000000000000000000000000000000000000000000000
0000000000000000000000000000000000000000000000000000000000000000000000000000000000000000000000000000000000000000000000000000000000000000000000000000000000000000000000000000000000000000000000000000000000000000000000000000000000000000000000000000000000000000
0000000000000000000000000000000000000000000000000000000000000000000000000000000000000000000000000000000000000000000000000000000000000000000000000000000000000000000000000000000000000000000000000000000000000000000000000000000000000000000000000000000000000000
0000000000000000000000000000000000000000000000000000000000000000000000000000000000000000000000000000000000000000000000000000000000000000000000000000000000000000000000000000000000000000000000000000000000000000000000000000000000000000000000000000000000000000
0000000000000000000000000000000000000000000000000000000000000000000000000000000000000000000000000000000000000000000000000000000000000000000000000000000000000000000000000000000000000000000000000000000000000000000000000000000000000000000000000000000000000000
